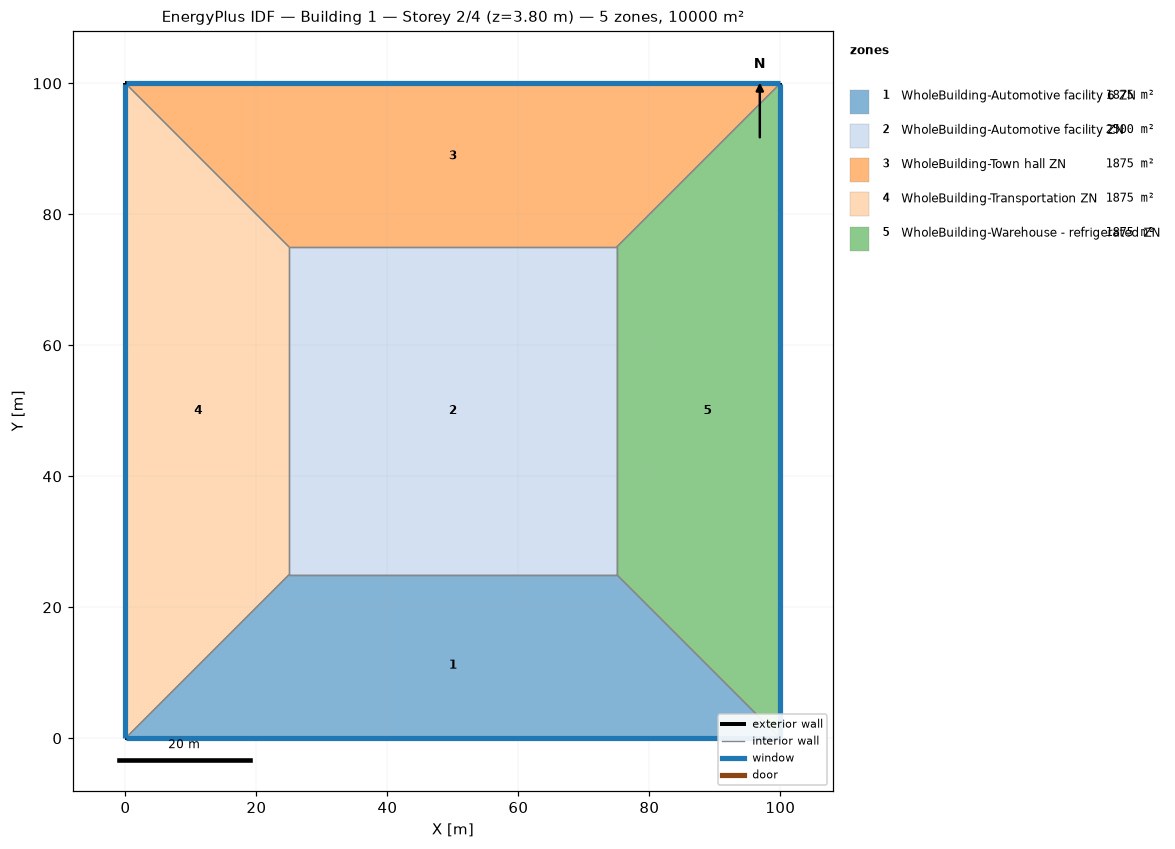
=== STOREY PLAN SPEC (per zone: floor XY polygon, exterior-wall plan segments, windows/doors) ===
zone 1: WholeBuilding-Automotive facility 6 ZN  (1875.0 m²)
  floor: (100.00, 0.00) (0.00, 0.00) (25.00, 25.00) (75.00, 25.00)
  exterior wall: (0.00, 0.00) – (100.00, 0.00)  [100.0 m]
    window: (0.03, 0.00) – (99.97, 0.00)  [95.0 m²]
  interior walls: 3
zone 2: WholeBuilding-Automotive facility ZN  (2500.0 m²)
  floor: (25.00, 25.00) (25.00, 75.00) (75.00, 75.00) (75.00, 25.00)
  interior walls: 4
zone 3: WholeBuilding-Town hall ZN  (1875.0 m²)
  floor: (0.00, 100.00) (100.00, 100.00) (75.00, 75.00) (25.00, 75.00)
  exterior wall: (100.00, 100.00) – (0.00, 100.00)  [100.0 m]
    window: (99.97, 100.00) – (0.03, 100.00)  [95.0 m²]
  interior walls: 3
zone 4: WholeBuilding-Transportation ZN  (1875.0 m²)
  floor: (0.00, 0.00) (0.00, 100.00) (25.00, 75.00) (25.00, 25.00)
  exterior wall: (0.00, 100.00) – (0.00, 0.00)  [100.0 m]
    window: (0.00, 99.97) – (0.00, 0.03)  [95.0 m²]
  interior walls: 3
zone 5: WholeBuilding-Warehouse - refrigerated ZN  (1875.0 m²)
  floor: (100.00, 100.00) (100.00, 0.00) (75.00, 25.00) (75.00, 75.00)
  exterior wall: (100.00, 0.00) – (100.00, 100.00)  [100.0 m]
    window: (100.00, 0.03) – (100.00, 99.97)  [95.0 m²]
  interior walls: 3

=== DERIVED (storey summary) ===
Building: Building 1
Storey: 2 of 4  (floor level z = 3.80 m)
Storey gross floor area: 10000.0 m²
Zones on this storey: 5
  - WholeBuilding-Automotive facility 6 ZN: floor 1875.0 m²; exterior wall 100.0 m (380.0 m²); 1 window(s) 95.0 m²; WWR 25.0%
  - WholeBuilding-Automotive facility ZN: floor 2500.0 m²
  - WholeBuilding-Town hall ZN: floor 1875.0 m²; exterior wall 100.0 m (380.0 m²); 1 window(s) 95.0 m²; WWR 25.0%
  - WholeBuilding-Transportation ZN: floor 1875.0 m²; exterior wall 100.0 m (380.0 m²); 1 window(s) 95.0 m²; WWR 25.0%
  - WholeBuilding-Warehouse - refrigerated ZN: floor 1875.0 m²; exterior wall 100.0 m (380.0 m²); 1 window(s) 95.0 m²; WWR 25.0%
Zone adjacency (shared interzone walls):
  - WholeBuilding-Automotive facility 6 ZN ↔ WholeBuilding-Automotive facility ZN
  - WholeBuilding-Automotive facility 6 ZN ↔ WholeBuilding-Transportation ZN
  - WholeBuilding-Automotive facility 6 ZN ↔ WholeBuilding-Warehouse - refrigerated ZN
  - WholeBuilding-Automotive facility ZN ↔ WholeBuilding-Town hall ZN
  - WholeBuilding-Automotive facility ZN ↔ WholeBuilding-Transportation ZN
  - WholeBuilding-Automotive facility ZN ↔ WholeBuilding-Warehouse - refrigerated ZN
  - WholeBuilding-Town hall ZN ↔ WholeBuilding-Transportation ZN
  - WholeBuilding-Town hall ZN ↔ WholeBuilding-Warehouse - refrigerated ZN